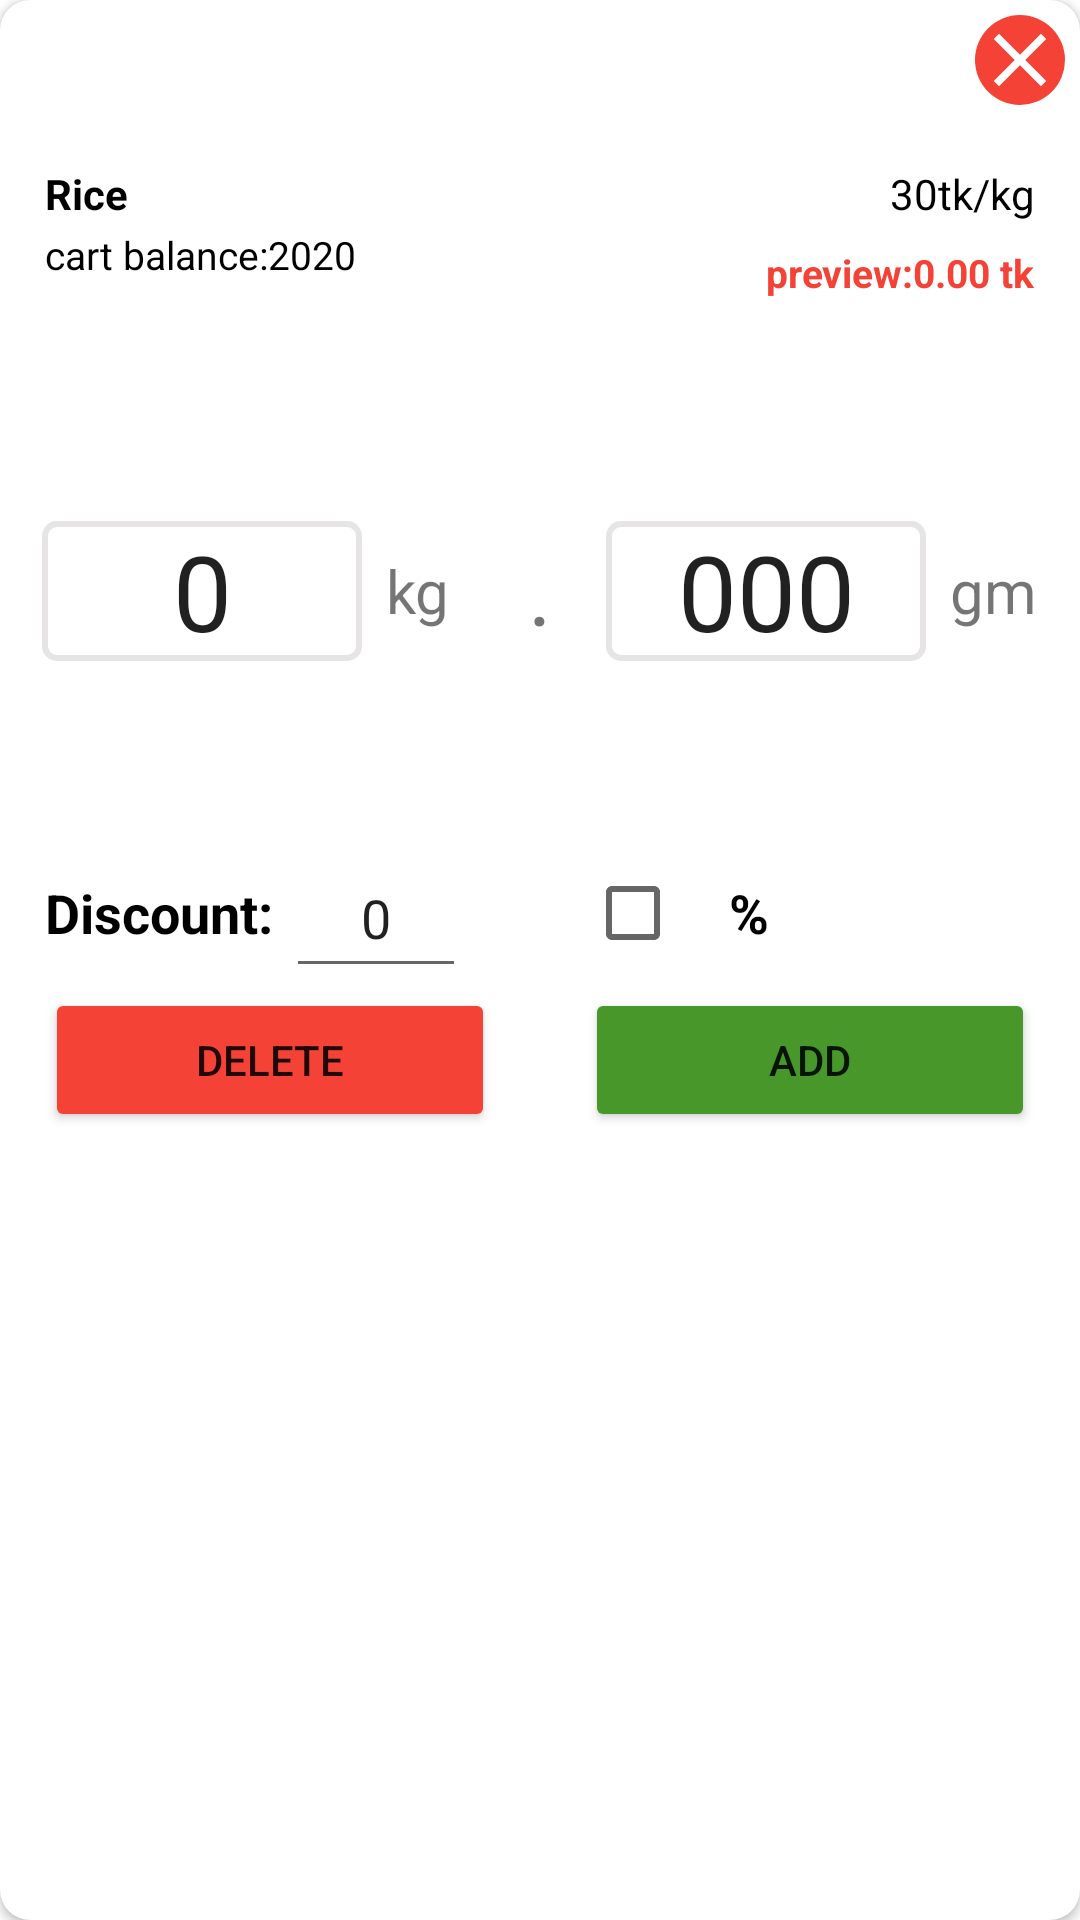

Reconstruct the res/layout file that produces this screen, plus the resources it refers to.
<!-- AndroidManifest.xml: application theme Theme.Kaiserinvoice -->
<!-- res/layout/select_product_dialogue.xml -->
<?xml version="1.0" encoding="utf-8"?>
<androidx.cardview.widget.CardView xmlns:android="http://schemas.android.com/apk/res/android"
    xmlns:app="http://schemas.android.com/apk/res-auto"
    android:layout_width="match_parent"
    android:layout_height="wrap_content"
    android:padding="0dp"
    app:cardCornerRadius="10dp">

    <LinearLayout
        android:layout_width="match_parent"
        android:layout_height="wrap_content"
        android:orientation="vertical">

        <RelativeLayout
            android:layout_width="match_parent"
            android:layout_height="wrap_content">

            <ImageView
                android:id="@+id/cancell_iv"
                android:layout_width="30dp"
                android:layout_height="30dp"
                android:layout_alignParentEnd="true"
                android:layout_marginStart="5dp"
                android:layout_marginTop="5dp"
                android:layout_marginEnd="5dp"
                android:layout_marginBottom="5dp"
                android:background="@drawable/circleable_red"
                android:src="@drawable/ic_clear_white" />
        </RelativeLayout>

        <RelativeLayout
            android:layout_width="match_parent"
            android:layout_height="wrap_content"
            android:layout_margin="15dp">

            <TextView
                android:id="@+id/tv_item_name"
                android:layout_width="wrap_content"
                android:layout_height="wrap_content"
                android:text="Rice"
                android:textAppearance="@style/TextAppearance.AppCompat.Small"
                android:textColor="@color/black"
                android:textStyle="bold" />

            <TextView
                android:id="@+id/tv_cart_balance"
                android:layout_width="wrap_content"
                android:layout_height="wrap_content"
                android:layout_below="@+id/tv_item_name"
                android:layout_marginTop="2dp"
                android:text="cart balance:2020"
                android:textColor="@color/black"
                android:textSize="13dp" />

            <TextView
                android:id="@+id/tv_price_and_um"
                android:layout_width="wrap_content"
                android:layout_height="wrap_content"
                android:layout_alignParentEnd="true"
                android:text="30tk/kg"
                android:textAppearance="@style/TextAppearance.AppCompat.Small"
                android:textColor="@color/black" />

            <TextView
                android:id="@+id/tv_preview_balance"
                android:layout_width="wrap_content"
                android:layout_height="wrap_content"
                android:layout_below="@+id/tv_price_and_um"
                android:layout_alignParentEnd="true"
                android:layout_gravity="end"
                android:layout_marginTop="8dp"
                android:text="preview:0.00 tk"
                android:textColor="@color/red"
                android:textSize="13sp"
                android:textStyle="bold" />
        </RelativeLayout>

        <LinearLayout
            android:layout_width="match_parent"
            android:layout_height="wrap_content"
            android:weightSum="2.1">

            <LinearLayout
                android:layout_width="0dp"
                android:layout_height="wrap_content"
                android:layout_margin="6dp"
                android:layout_weight="1"
                android:weightSum="3">

                <RelativeLayout
                    android:layout_width="0dp"
                    android:layout_height="wrap_content"
                    android:layout_weight="2.3">

                    <ImageView
                        android:id="@+id/iv_up_kg"
                        android:layout_width="45dp"
                        android:layout_height="45dp"
                        android:layout_centerHorizontal="true"
                        android:src="@drawable/up_arrow" />

                    <EditText
                        android:id="@+id/et_kg"
                        android:layout_width="match_parent"
                        android:layout_height="wrap_content"
                        android:layout_below="@+id/iv_up_kg"
                        android:layout_centerInParent="true"
                        android:layout_marginStart="8dp"
                        android:layout_marginTop="8dp"
                        android:layout_marginEnd="8dp"
                        android:layout_marginBottom="8dp"
                        android:background="@drawable/et_white_rect_radious_shape_with_black_stroke"
                        android:focusableInTouchMode="true"
                        android:gravity="center"
                        android:imeOptions="actionNext"
                        android:inputType="number"
                        android:text="0"
                        android:textSize="35dp" />

                    <ImageView
                        android:id="@+id/iv_down_kg"
                        android:layout_width="45dp"
                        android:layout_height="45dp"
                        android:layout_below="@+id/et_kg"
                        android:layout_centerHorizontal="true"
                        android:src="@drawable/down_arrow" />
                </RelativeLayout>

                <TextView
                    android:id="@+id/tv_first_uom"
                    android:layout_width="0dp"
                    android:layout_height="wrap_content"
                    android:layout_gravity="center_vertical"
                    android:layout_weight="0.7"
                    android:text="kg"
                    android:textSize="20sp" />
            </LinearLayout>

            <TextView
                android:id="@+id/tv_dosomik"
                android:layout_width="0dp"
                android:layout_height="wrap_content"
                android:layout_gravity="center_vertical"
                android:layout_weight="0.1"
                android:gravity="center_horizontal"
                android:text="."
                android:textSize="30sp" />

            <LinearLayout
                android:layout_width="0dp"
                android:layout_height="wrap_content"
                android:layout_margin="6dp"
                android:layout_weight="1"
                android:weightSum="3">

                <RelativeLayout
                    android:layout_width="0dp"
                    android:layout_height="wrap_content"
                    android:layout_weight="2.3">

                    <ImageView
                        android:id="@+id/iv_up_gram"
                        android:layout_width="45dp"
                        android:layout_height="45dp"
                        android:layout_centerHorizontal="true"
                        android:src="@drawable/up_arrow" />

                    <EditText
                        android:id="@+id/et_gram"
                        android:layout_width="match_parent"
                        android:layout_height="wrap_content"
                        android:layout_below="@+id/iv_up_gram"
                        android:layout_centerInParent="true"
                        android:layout_marginStart="8dp"
                        android:layout_marginTop="8dp"
                        android:layout_marginEnd="8dp"
                        android:layout_marginBottom="8dp"
                        android:background="@drawable/et_white_rect_radious_shape_with_black_stroke"
                        android:focusableInTouchMode="true"
                        android:gravity="center"
                        android:inputType="number"
                        android:maxLength="3"
                        android:text="000"
                        android:textSize="35dp" />

                    <ImageView
                        android:id="@+id/iv_down_gram"
                        android:layout_width="45dp"
                        android:layout_height="45dp"
                        android:layout_below="@+id/et_gram"
                        android:layout_centerHorizontal="true"
                        android:src="@drawable/down_arrow" />
                </RelativeLayout>

                <TextView
                    android:id="@+id/tv_second_uom"
                    android:layout_width="0dp"
                    android:layout_height="wrap_content"
                    android:layout_gravity="center_vertical"
                    android:layout_weight="0.7"
                    android:text="gm"
                    android:textSize="20sp" />
            </LinearLayout>
        </LinearLayout>

        <LinearLayout
            android:layout_width="match_parent"
            android:layout_height="50dp"
            android:weightSum="2"
            android:orientation="horizontal">
            <LinearLayout
                android:layout_width="0dp"
                android:layout_height="match_parent"
                android:layout_weight="1">
                <TextView
                    android:layout_width="wrap_content"
                    android:layout_height="wrap_content"
                    android:text="Discount: "
                    android:layout_gravity="center"
                    android:layout_marginStart="15dp"
                    android:textStyle="bold"
                    android:textColor="@color/black"
                    android:textSize="18dp"/>
                <EditText
                    android:layout_width="60dp"
                    android:layout_height="match_parent"
                    android:id="@+id/et_discount"
                    android:inputType="numberDecimal"
                    android:text="0"
                   android:gravity="center"/>

            </LinearLayout>
            <LinearLayout
                android:layout_width="0dp"
                android:layout_height="match_parent"
                android:layout_weight="1">
                <CheckBox
                    android:id="@+id/cb_percent"
                    android:layout_width="wrap_content"
                    android:layout_height="match_parent"
                    android:layout_marginStart="15dp"/>
                <TextView
                    android:layout_width="wrap_content"
                    android:layout_height="wrap_content"
                    android:text="%"
                    android:layout_gravity="center"
                    android:textStyle="bold"
                    android:textColor="@color/black"
                    android:textSize="18dp"/>
            </LinearLayout>
        </LinearLayout>

        <LinearLayout
            android:layout_width="match_parent"
            android:layout_height="wrap_content"
            android:weightSum="2"
            android:gravity="right"
            android:layout_marginBottom="15dp">
            <Button
                android:id="@+id/bt_delete"
                android:layout_width="wrap_content"
                android:layout_height="wrap_content"
                android:layout_weight="1"
                android:layout_marginStart="15dp"
                android:layout_marginEnd="15dp"
                android:text="Delete"
                android:backgroundTint="@color/red"/>
            <Button
                android:id="@+id/bt_add"
                android:layout_width="wrap_content"
                android:layout_height="wrap_content"
                android:layout_weight="1"
                android:layout_marginStart="15dp"
                android:layout_marginEnd="15dp"
                android:text="Add"
                android:backgroundTint="@color/green"/>

        </LinearLayout>

    </LinearLayout>
</androidx.cardview.widget.CardView>
<!-- resources referenced by this layout -->
<resources>
  <color name="black">#000000</color>
  <color name="green">#47972A</color>
  <color name="red">#F44336</color>
  <!-- drawable circleable_red (drawable) -->
  <?xml version="1.0" encoding="utf-8"?>
  <shape xmlns:android="http://schemas.android.com/apk/res/android" xmlns:app="http://schemas.android.com/apk/res-auto" xmlns:aapt="http://schemas.android.com/aapt" android:shape="oval">
      <solid android:color="@color/red"/>
      <size android:height="25dp" android:width="25dp"/>
  </shape>
  <!-- drawable et_white_rect_radious_shape_with_black_stroke (drawable) -->
  <?xml version="1.0" encoding="utf-8"?>
  <shape xmlns:android="http://schemas.android.com/apk/res/android" xmlns:app="http://schemas.android.com/apk/res-auto" xmlns:aapt="http://schemas.android.com/aapt" android:shape="rectangle">
      <corners android:radius="4dp"/>
      <solid android:color="@color/white"/>
      <stroke android:width="2dp" android:color="@color/dark_white"/>
  </shape>
  <!-- drawable ic_clear_white (drawable) -->
  <?xml version="1.0" encoding="utf-8"?>
  <vector xmlns:android="http://schemas.android.com/apk/res/android" xmlns:app="http://schemas.android.com/apk/res-auto" xmlns:aapt="http://schemas.android.com/aapt" android:tint="#ffffff" android:height="24dp" android:width="24dp" android:autoMirrored="true" android:viewportWidth="24" android:viewportHeight="24">
      <path android:fillColor="@android:color/white" android:pathData="M19,6.41L17.59,5 12,10.59 6.41,5 5,6.41 10.59,12 5,17.59 6.41,19 12,13.41 17.59,19 19,17.59 13.41,12z"/>
  </vector>
  <style name="Theme.Kaiserinvoice" parent="Theme.MaterialComponents.DayNight.DarkActionBar">
          
          <item name="colorPrimary">@color/purple_500</item>
          <item name="colorPrimaryVariant">@color/purple_700</item>
          <item name="colorOnPrimary">@color/white</item>
          
          <item name="colorSecondary">@color/teal_200</item>
          <item name="colorSecondaryVariant">@color/teal_700</item>
          <item name="colorOnSecondary">@color/black</item>
          
          <item name="android:statusBarColor" tools:targetApi="l">?attr/colorPrimaryVariant</item>
          
      </style>
  <color name="white">#FFFFFF</color>
  <color name="dark_white">#E6E4E4</color>
  <color name="purple_500">#BB86FC</color>
  <color name="purple_700">#BB86FC</color>
  <color name="teal_200">#03DAC5</color>
  <color name="teal_700">#018786</color>
</resources>
